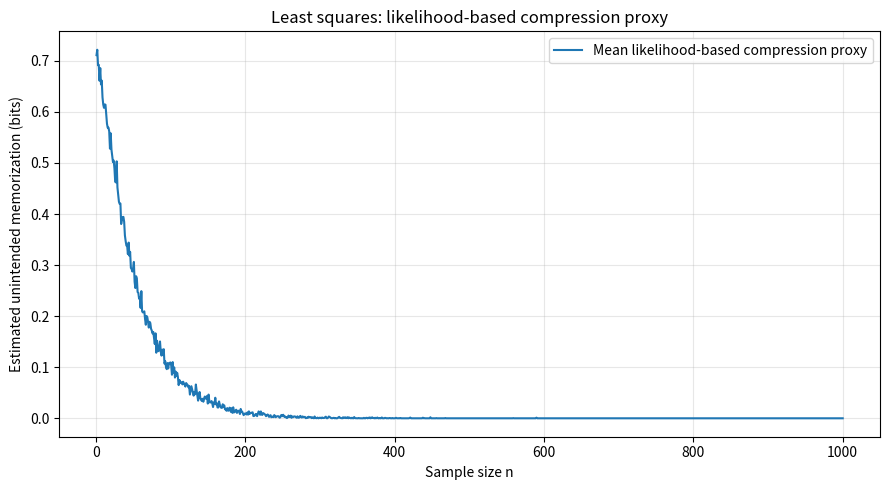
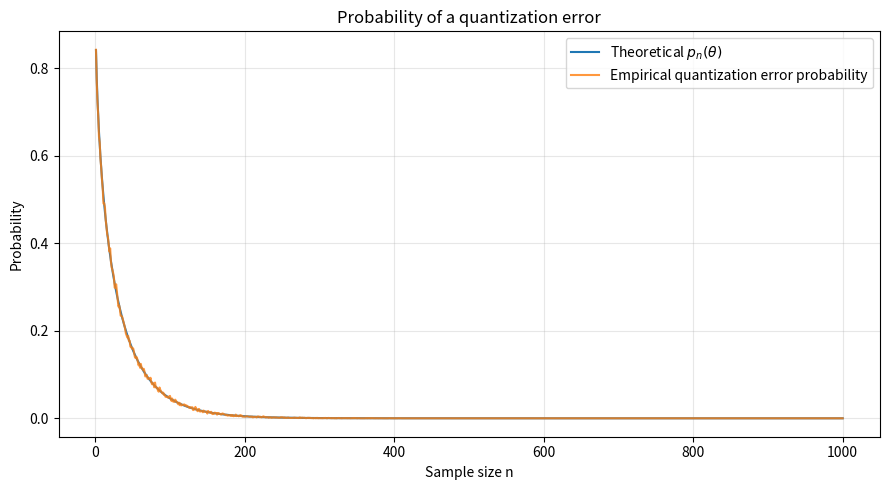
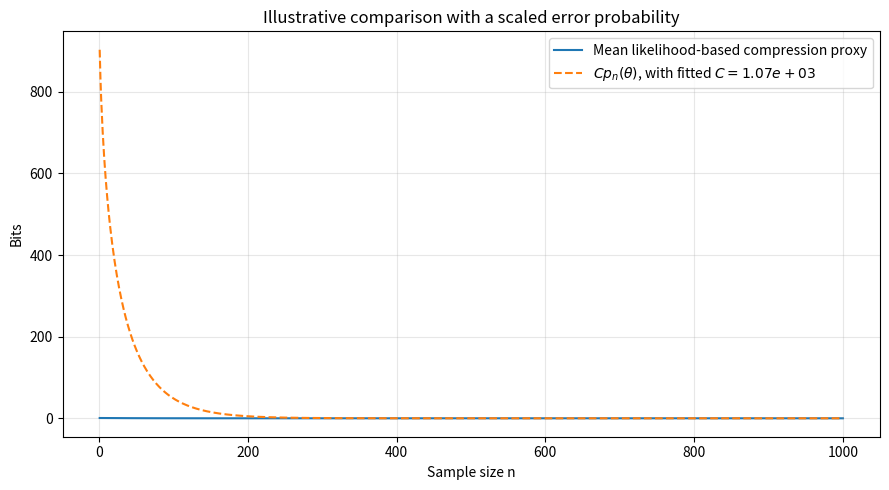

Write the Python code that produced these figures, in order.
import numpy as np
import matplotlib.pyplot as plt
from scipy.stats import norm

# Reproducibility
rng = np.random.default_rng(42)

# Model parameters
theta = 0.0
sigma = 0.5
delta = 0.2

# Experiment settings
n_values = np.arange(1, 1001)
n_trials = 5000

# Store results
mean_memorization_bits = np.zeros(len(n_values))
empirical_error_probability = np.zeros(len(n_values))
theoretical_error_probability = np.zeros(len(n_values))

for j, n in enumerate(n_values):

    # Sample mean under the true model
    sample_means = theta + sigma / np.sqrt(n) * rng.standard_normal(n_trials)

    # Quantized fitted model
    T_n = delta * np.round(sample_means / delta)

    # Event that the quantized estimate differs from the true quantized value
    t_theta = delta * np.round(theta / delta)
    errors = T_n != t_theta
    empirical_error_probability[j] = np.mean(errors)

    # Paper-style compression proxy:
    # log2 p(data | target) - log2 p(data | reference), clipped at zero.
    #
    # For Gaussian observations with known sigma, the log-likelihood
    # difference depends on the sample mean:
    log_likelihood_ratio = (
        n / (2 * sigma**2)
        * ((sample_means - theta)**2 - (sample_means - T_n)**2)
    )

    memorization_bits = np.maximum(log_likelihood_ratio, 0) / np.log(2)
    mean_memorization_bits[j] = np.mean(memorization_bits)

    # Exact probability of crossing a rounding boundary.
    # theta = 0 is at the center of its quantization cell.
    theoretical_error_probability[j] = (
        2 * norm.cdf(-delta * np.sqrt(n) / (2 * sigma))
    )

# Choose an illustrative C for visual comparison.
# This is fitted to the finite simulation, not a theoretical guarantee.
valid = theoretical_error_probability > 0
ratios = (
    mean_memorization_bits[valid]
    / theoretical_error_probability[valid]
)
C_empirical = np.max(ratios) if len(ratios) else 0.0

# Plot 1: paper-style compression proxy
plt.figure(figsize=(9, 5))
plt.plot(
    n_values,
    mean_memorization_bits,
    label="Mean likelihood-based compression proxy"
)
plt.xlabel("Sample size n")
plt.ylabel("Estimated unintended memorization (bits)")
plt.title("Least squares: likelihood-based compression proxy")
plt.grid(True, alpha=0.3)
plt.legend()
plt.tight_layout()
plt.show()

# Plot 2: comparison with the quantization error probability
plt.figure(figsize=(9, 5))
plt.plot(
    n_values,
    theoretical_error_probability,
    label=r"Theoretical $p_n(\theta)$"
)
plt.plot(
    n_values,
    empirical_error_probability,
    label="Empirical quantization error probability",
    alpha=0.8
)
plt.xlabel("Sample size n")
plt.ylabel("Probability")
plt.title("Probability of a quantization error")
plt.grid(True, alpha=0.3)
plt.legend()
plt.tight_layout()
plt.show()

# Plot 3: illustrative comparison with C p_n
plt.figure(figsize=(9, 5))
plt.plot(
    n_values,
    mean_memorization_bits,
    label="Mean likelihood-based compression proxy"
)
plt.plot(
    n_values,
    C_empirical * theoretical_error_probability,
    "--",
    label=rf"$C p_n(\theta)$, with fitted $C={C_empirical:.3g}$"
)
plt.xlabel("Sample size n")
plt.ylabel("Bits")
plt.title("Illustrative comparison with a scaled error probability")
plt.grid(True, alpha=0.3)
plt.legend()
plt.tight_layout()
plt.show()

print(f"Illustrative fitted constant C = {C_empirical:.6g}")
